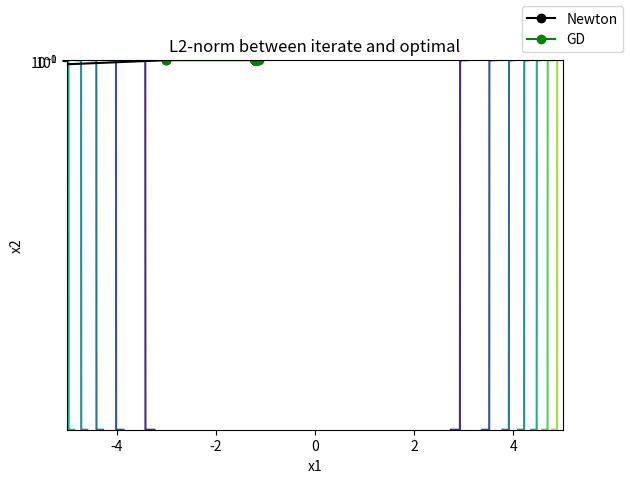

Python code for this plot: (Note: this script raises an exception after producing the figure.)
## Generate a contour plot
# Import some other libraries that we'll need
# matplotlib and numpy packages must also be installed
import matplotlib
import numpy as np
import matplotlib.pyplot as plt
import scipy
import scipy.optimize


# define objective function
def f(x):
    x1 = x[0]
    x2 = x[1]
    return f_sep(x1,x2)

"""
def f_sep(x1,x2):
    obj = x1 ** 2 - 2.0 * x1 * x2 + 4 * x2 ** 2
    return obj

# define objective gradient
def dfdx(x):
    x1 = x[0]
    x2 = x[1]
    grad = []
    grad.append(2.0 * x1 - 2.0 * x2)
    grad.append(-2.0 * x1 + 8.0 * x2)
    return grad


# define objective gradient
def np_dfdx(x):
    x1 = x[0]
    x2 = x[1]
    grad = []
    grad.append(2.0 * x1 - 2.0 * x2)
    grad.append(-2.0 * x1 + 8.0 * x2)
    return np.array(grad)
"""

def f_sep(x1,x2):
    x = np.array([x1,x2])
    y = 4*x
    y[0] += 1
    y[1:] += 3
    return np.sum(.5*(1 - y[:-1])**2 + (y[1:] - y[:-1]**2)**2)


def dfdx(x):
    x = np.array(x)
    y = 4*x
    y[0] += 1
    y[1:] += 3
    xm = y[1:-1]
    xm_m1 = y[:-2]
    xm_p1 = y[2:]
    der = np.zeros_like(y)
    der[1:-1] = 2*(xm - xm_m1**2) - 4*(xm_p1 - xm**2)*xm - .5*2*(1 - xm)
    der[0] = -4*y[0]*(y[1] - y[0]**2) - .5*2*(1 - y[0])
    der[-1] = 2*(y[-1] - y[-2]**2)
    return 4*der

def np_dfdx(x):
    return np.array(dfdx(x))

def rosenbrock_hessian(x):
    y = 4*x
    y[0] += 1
    y[1:] += 3

    H = np.diag(-4*y[:-1], 1) - np.diag(4*y[:-1], -1)
    diagonal = np.zeros_like(y)
    diagonal[0] = 12*y[0]**2 - 4*y[1] + 2*.5
    diagonal[-1] = 2
    diagonal[1:-1] = 3 + 12*y[1:-1]**2 - 4*y[2:]*.5
    H = H + np.diag(diagonal)
    return 4*4*H

# Exact 2nd derivatives (hessian)
H = rosenbrock_hessian(np.array([0,0]))

print("F'(x*):")
print(H)
print("F'(x*)^{-1}: {}")
print(np.linalg.inv(H))

# Start location
x_start = [-3, 3]
opt_x = np.zeros((2,1))

x_lim = 5
y_lim = 5

# Design variables at mesh points
i1 = np.arange(-x_lim , x_lim , 0.1)
i2 = np.arange(-y_lim,y_lim, 0.1)
x1_mesh, x2_mesh = np.meshgrid(i1, i2)
#f_mesh = x1_mesh ** 2 - 2.0 * x1_mesh * x2_mesh + 4 * x2_mesh ** 2

# Create a contour plot

fig, ax = plt.subplots()

plt.ylim(-y_lim, y_lim)
plt.xlim(-x_lim, x_lim)

# Specify contour lines
#lines = range(2, 52, 2)
# Plot contours
#CS = ax.contour(x1_mesh, x2_mesh, f_mesh, lines)
# Label contours
#ax.clabel(CS, inline=1, fontsize=10)


v_func = np.vectorize(f_sep)    # major key!
ax.contour(x1_mesh, x2_mesh, v_func(x1_mesh, x2_mesh))

# Add some text to the plot
ax.set_title('Rosenbrock')
ax.set_xlabel('x1')
ax.set_ylabel('x2')
# Show the plot
# plt.show()

##################################################
# Newton's method
##################################################
xn = np.zeros((2, 2))
xn[0] = x_start
# Get gradient at start location (df/dx or grad(f))
gn = dfdx(xn[0])
# Compute search direction and magnitude (dx)
#  with dx = -inv(H) * grad
delta_xn = np.empty((1, 2))
delta_xn = -np.linalg.solve(H, gn)
xn[1] = xn[0] + delta_xn
ax.plot(xn[:, 0], xn[:, 1], 'k-o', label="Newton")

##################################################
# Steepest descent method
##################################################
# Number of iterations
n = 100
# Use this alpha for every line search
alpha = 0.0001
# Initialize xs
xs = np.zeros((n + 1, 2))
xs[0] = x_start
# Get gradient at start location (df/dx or grad(f))
for i in range(n):
    gs = dfdx(xs[i])
    # Compute search direction and magnitude (dx)
    #  with dx = - grad but no line searching
    xs[i + 1] = xs[i] - np.dot(alpha, dfdx(xs[i]))
ax.plot(xs[:, 0], xs[:, 1], 'g-o', label="GD")
print("final gd results")
print(xs[-1])
fig.legend()
fig.savefig("gd_only")
ax.set_title("L2-norm between iterate and optimal")
ax.set_yscale('log') # Change to log-scale

ax.plot(np.arange(0, len(qn_iterates)), compute_residuals(qn_iterates, opt_x), label="QN (1973)")
ax.plot(np.arange(0, len(qn_iterates)), compute_residuals(xq, opt_x), label="BFGS")
ax.plot(np.arange(0, len(qn_iterates)), compute_residuals(xc, opt_x), label="CG")
ax.plot(np.arange(0, len(qn_iterates)), compute_residuals(xs, opt_x), label="GD")
ax.plot(np.arange(0, len(xn)), compute_residuals(xn, opt_x), label="Newton's method")
ax.plot(np.arange(0, len(qn_H1_iterates)), compute_residuals(qn_H1_iterates, opt_x), label="QN-H (1973)")
ax.plot(np.arange(0, len(qn_H2_iterates)), compute_residuals(qn_H2_iterates, opt_x), label="QN-H Rank-2 (1973)")

ax.set_xlabel("Iteration")
ax.set_ylabel("L2 norm between current estimate and optimal")
ax.legend()

fig.savefig("log iterate residuals")
#fig.show()
exit(0)
##################################################
# Conjugate gradient method
##################################################
# Number of iterations
n = 8
# Use this alpha for the first line search
alpha = 0.15
neg = [[-1.0, 0.0], [0.0, -1.0]]
# Initialize xc
xc = np.zeros((n + 1, 2))
xc[0] = x_start
# Initialize delta_gc
delta_cg = np.zeros((n + 1, 2))
# Initialize gc
gc = np.zeros((n + 1, 2))
# Get gradient at start location (df/dx or grad(f))
for i in range(n):
    gc[i] = dfdx(xc[i])
    # Compute search direction and magnitude (dx)
    #  with dx = - grad but no line searching
    if i == 0:
        beta = 0
        delta_cg[i] = - np.dot(alpha, dfdx(xc[i]))
    else:
        beta = np.dot(gc[i], gc[i]) / np.dot(gc[i - 1], gc[i - 1])
        delta_cg[i] = alpha * np.dot(neg, dfdx(xc[i])) + beta * delta_cg[i - 1]
    xc[i + 1] = xc[i] + delta_cg[i]
ax.plot(xc[:, 0], xc[:, 1], 'y-o',label="CG")

##################################################
# Quasi-Newton method
##################################################
# Number of iterations
n = 8
# Use this alpha for every line search
alpha = np.linspace(0.1, 1.0, n)
# Initialize delta_xq and gamma
delta_xq = np.zeros((2, 1))
gamma = np.zeros((2, 1))
part1 = np.zeros((2, 2))
part2 = np.zeros((2, 2))
part3 = np.zeros((2, 2))
part4 = np.zeros((2, 2))
part5 = np.zeros((2, 2))
part6 = np.zeros((2, 1))
part7 = np.zeros((1, 1))
part8 = np.zeros((2, 2))
part9 = np.zeros((2, 2))
# Initialize xq
xq = np.zeros((n + 1, 2))
xq[0] = x_start
# Initialize gradient storage
g = np.zeros((n + 1, 2))
g[0] = dfdx(xq[0])
# Initialize hessian storage
h = np.zeros((n + 1, 2, 2))
h[0] = [[1, 0.0], [0.0, 1]]
h[0] *=5
for i in range(n):

    search_dirn = np.linalg.solve(h[i], g[i])
    # Compute search direction and magnitude (dx)
    #  with dx = -alpha * inv(h) * grad
    delta_xq = -np.dot(1, np.linalg.solve(h[i], g[i]))
    # delta_xq = - np.linalg.solve(h[i], g[i])

    xq[i + 1] = xq[i] + delta_xq

    # Get gradient update for next step
    g[i + 1] = dfdx(xq[i + 1])

    # Get hessian update for next step
    gamma = g[i + 1] - g[i]
    part1 = np.outer(gamma, gamma)
    part2 = np.outer(gamma, delta_xq)
    part3 = np.dot(np.linalg.pinv(part2), part1)

    part4 = np.outer(delta_xq, delta_xq)
    part5 = np.dot(h[i], part4)
    part6 = np.dot(part5, h[i])
    part7 = np.dot(delta_xq, h[i])
    part8 = np.dot(part7, delta_xq)
    part9 = np.dot(part6, 1 / part8)

    h[i + 1] = h[i] + part3 - part9

ax.plot(xq[:, 0], xq[:, 1], 'r-o',label="QN")
print("BFGS method returns")
print(xq[-1,:])
'''

Recall den => in ml4h stuff!
General QN Rank 1 method as described in Broyden 1973
We can also verify the subsequence of Hessian updates also converges

===

Given an initialization, and a function, will apply QN update rule iteratively to optimize the function.
We DO NOT require access to the initial Hessian!

But we do require access to the gradient

args: 
  - k: the number of QN steps to take
  - f: the function to evaluate
  - gradient: the gradient function that we can evaluate
  - c: ["broyden's first", "davidon's method"] the method to use
  - x0: the initial guess for the iterates
'''

TEMP_B0 = [[ 16.1, -64.1], [-64.1,  32.1]]

# we have H\delta = grad_x => solving for delta. But B approximates the hessian, not the hessian inverse
def general_rank_1_QN(k,f,gradient,c,x_0):
    # B_0 is our HESSIAN approximation (NOT hessian inverse). This is very critical!
    B_0 = TEMP_B0
    counter = 0
    x_k = x_0
    B_k = B_0
    cond = True

    # Initalize the plots
    x_iterates = np.zeros((k + 1, 2))
    x_iterates[0] = x_0



    while cond:

        # new iterates
        search_direction = np.linalg.solve(B_k, gradient(x_k))
        x_k_and_1  = x_k - search_direction #equiv to finding B^{-1} * grad. equiv again to solving B\delta = grad; for \delta
        # compute k+1 quantities
        y_k = gradient(x_k_and_1) - gradient(x_k)

        s_k = x_k_and_1 - x_k
        #noise = np.random.uniform(500, 1000)
        #noise = np.random.uniform((0,1), size=(2,2,))
        #print("noise added:")
        #print(noise)
        c = y_k
        #print(c)
        #c = noise@y_k # fix to a fixed method
        #print(c)
        # compute the next B_{k+1} iteration
        B_k_and_1 = B_k + np.outer(y_k - np.matmul(B_k,s_k), np.transpose(c)/np.dot(c, s_k))

        # add the noise. that is bounded within some quantity.

        # update the matrix:
        B_k = B_k_and_1
        x_k = x_k_and_1

        # logic for checking whether to terminate or not
        not_done = True
        counter += 1
        cond = counter < k and not_done
        x_iterates[counter] = x_k

    return x_k, x_iterates

qn_soln , qn_iterates = general_rank_1_QN(8,f,np_dfdx,None,x_start)
print("rank 1 method returns")
print(qn_soln)
ax.plot(qn_iterates[:, 0], qn_iterates[:, 1], 'c-o',label="QN (1973)")
ax.legend()

def rank_1_H_update(H,s,y,d):
    return H + np.outer((s-np.matmul(H,y)), d)/np.inner(d,y)

"""
args
    -k: Max iterations
    -f: Function to optimize
    -gradient: gradient of f
    -d: "broyden2" for d=y; or "mccormick" for d=s 
    -x_0: startint x
    -H_0: starting H
    -noise: Function from step size to noise, default is no noise
"""
def general_rank_1_QN_H(k,f,gradient,d,x_0, H_0 = np.linalg.inv(TEMP_B0), noise=lambda s:0):
    counter = 0
    x_k = x_0
    H_k = H_0

    if d == "broyden2":
        def update(H,s,y):
            return rank_1_H_update(H,s,y,y+noise(s))
    else:
        assert(d == "mccormick")
        def update(H,s,y):
            return rank_1_H_update(H,s,y,s+noise(s))

    # Initalize the plots
    x_iterates = np.zeros((k + 1, 2))
    x_iterates[0] = x_0

    s_k = [9999999, 99999999] # junk initialization

    while counter < k:
        x_k_and_1  = x_k - np.matmul(H_k, gradient(x_k))
        y_k = gradient(x_k_and_1) - gradient(x_k)
        s_k = x_k_and_1 - x_k

        # Terminate if we have converged in finite steps
        if not np.any(s_k):
            break

        # update the matrix:
        H_k = update(H_k, s_k, y_k)
        x_k = x_k_and_1

        counter += 1
        x_iterates[counter] = x_k

    return x_k, x_iterates


qn_H1_soln , qn_H1_iterates = general_rank_1_QN_H(8,f,np_dfdx,"mccormick",x_start)
# Sample call with noise
# qn_H1_soln , qn_H1_iterates = general_rank_1_QN_H(8,f,np_dfdx,"mccormick",x_start, noise = lambda s: np.random.multivariate_normal([0,0],[[1,0],[0,1]]))
print("rank 1 H method returns")
print(qn_H1_soln)
ax.plot(qn_H1_iterates[:, 0], qn_H1_iterates[:, 1], 'm-o',label="QN-H (1973)")
ax.legend()

# TODO: Can probably increase efficiency by moving division before outer products
def rank_2_H_update(H,s,y,d):
    Hy = np.matmul(H,y)
    temp = np.outer(s-Hy,d)
    ddT = np.outer(d,d)
    dTy = np.inner(d,y)
    return H + (temp + np.transpose(temp))/dTy - np.inner(y,s-Hy)*ddT/(dTy**2)

"""
args
    -k: Max iterations
    -f: Function to optimize
    -gradient: gradient of f
    -d: "greenstadt" for d=y; or "BFGS" for d=s 
    -x_0: startint x
    -H_0: starting H
    -noise: Function from step size to noise, default is no noise
"""
def general_rank_2_QN_H(k,f,gradient,d,x_0, H_0 = np.linalg.inv(TEMP_B0), noise=lambda s:0):
    counter = 0
    x_k = x_0
    H_k = H_0

    if d == "greenstadt":
        def update(H,s,y):
            return rank_2_H_update(H,s,y,y+noise(s))
    else:
        assert(d == "BFGS")
        def update(H,s,y):
            return rank_2_H_update(H,s,y,s+noise(s))

    # Initalize the plots
    x_iterates = np.zeros((k + 1, 2))
    x_iterates[0] = x_0

    s_k = [9999999, 99999999] # junk initialization

    while counter < k:
        x_k_and_1  = x_k - np.matmul(H_k, gradient(x_k))
        y_k = gradient(x_k_and_1) - gradient(x_k)
        s_k = x_k_and_1 - x_k

        # Terminate if we have converged in finite steps
        if not np.any(s_k):
            break

        # update the matrix:
        H_k = update(H_k, s_k, y_k)
        x_k = x_k_and_1

        counter += 1
        x_iterates[counter] = x_k

    return x_k, x_iterates


qn_H2_soln , qn_H2_iterates = general_rank_2_QN_H(8,f,np_dfdx,"BFGS",x_start)
# Sample call with noise
#qn_H2_soln , qn_H2_iterates = general_rank_2_QN_H(8,f,np_dfdx,"BFGS",x_start,noise = lambda s: np.random.multivariate_normal([0,0],[[1,0],[0,1]]))
print("rank 2 H method returns")
print(qn_H2_soln)
ax.plot(qn_H2_iterates[:, 0], qn_H2_iterates[:, 1], marker='o', ls='-', color='lime',label="QN-H Rank-2 (1973)")
ax.legend()

# Save the figure as a PNG
fig.savefig('contour.png')

'''examine spectral norm (induced l2 norm)'''
I = np.array([[2.3, -2.50], [-2.5, 9]])
H = np.array(H)
diff = I - H
H_inverse = np.linalg.inv(H)
prod = np.linalg.norm(H_inverse,ord=2) * np.linalg.norm(diff,ord=2)
print("Norm is " + str(prod )) # tight 1/2, not a constant? (but must be less than one
print(diff)
fig.show()
plt.close(fig)



# qn_iterates-
'''
Computes the residuals
'''
def compute_residuals(iterates, opt_x):
    return np.linalg.norm(iterates-opt_x.transpose(), ord=2, axis=1)


fig,ax= plt.subplots()
ax.set_title("L2-norm between iterate and optimal")

ax.plot(np.arange(0, len(qn_iterates)), compute_residuals(qn_iterates, opt_x), label="QN (1973)")
ax.plot(np.arange(0, len(qn_iterates)), compute_residuals(xq, opt_x), label="BFGS")
ax.plot(np.arange(0, len(qn_iterates)), compute_residuals(xc, opt_x), label="CG")
ax.plot(np.arange(0, len(qn_iterates)), compute_residuals(xs, opt_x), label="GD")
ax.plot(np.arange(0, len(xn)), compute_residuals(xn, opt_x), label="Newton's method")
ax.plot(np.arange(0, len(qn_H1_iterates)), compute_residuals(qn_H1_iterates, opt_x), label="QN-H (1973)")
ax.plot(np.arange(0, len(qn_H2_iterates)), compute_residuals(qn_H2_iterates, opt_x), label="QN-H Rank-2 (1973)")

ax.set_xlabel("Iteration")
ax.set_ylabel("L2 norm between current estimate and optimal")
ax.legend()

fig.savefig("iterate residuals")

fig,ax= plt.subplots()
ax.set_title("L2-norm between iterate and optimal")
ax.set_yscale('log') # Change to log-scale

ax.plot(np.arange(0, len(qn_iterates)), compute_residuals(qn_iterates, opt_x), label="QN (1973)")
ax.plot(np.arange(0, len(qn_iterates)), compute_residuals(xq, opt_x), label="BFGS")
ax.plot(np.arange(0, len(qn_iterates)), compute_residuals(xc, opt_x), label="CG")
ax.plot(np.arange(0, len(qn_iterates)), compute_residuals(xs, opt_x), label="GD")
ax.plot(np.arange(0, len(xn)), compute_residuals(xn, opt_x), label="Newton's method")
ax.plot(np.arange(0, len(qn_H1_iterates)), compute_residuals(qn_H1_iterates, opt_x), label="QN-H (1973)")
ax.plot(np.arange(0, len(qn_H2_iterates)), compute_residuals(qn_H2_iterates, opt_x), label="QN-H Rank-2 (1973)")

ax.set_xlabel("Iteration")
ax.set_ylabel("L2 norm between current estimate and optimal")
ax.legend()

fig.savefig("log iterate residuals")
#fig.show()
